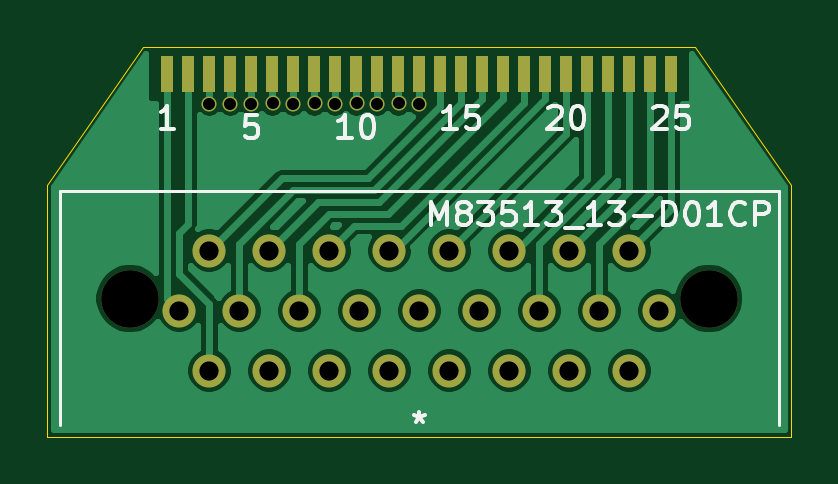
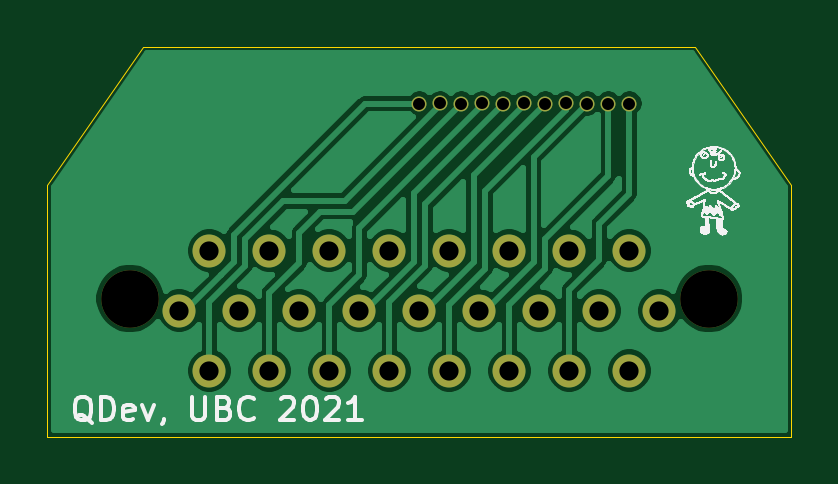
Circuit board: 11 layer files. Board 31.5 x 16.5 mm.
- bottom_copper: RC_Filter_Dsub-B_Cu.gbr (54402 bytes)
- bottom_mask: RC_Filter_Dsub-B_Mask.gbr (1546 bytes)
- paste: RC_Filter_Dsub-B_Paste.gbr (464 bytes)
- bottom_silk: RC_Filter_Dsub-B_SilkS.gbr (150645 bytes)
- outline: RC_Filter_Dsub-Edge_Cuts.gbr (806 bytes)
- top_copper: RC_Filter_Dsub-F_Cu.gbr (56688 bytes)
- top_mask: RC_Filter_Dsub-F_Mask.gbr (2664 bytes)
- paste: RC_Filter_Dsub-F_Paste.gbr (1582 bytes)
- top_silk: RC_Filter_Dsub-F_SilkS.gbr (9122 bytes)
- drill: RC_Filter_Dsub-NPTH.drl (312 bytes)
- drill: RC_Filter_Dsub-PTH.drl (739 bytes)

=== bottom_copper: RC_Filter_Dsub-B_Cu.gbr (54402 bytes, source omitted) ===
=== bottom_mask: RC_Filter_Dsub-B_Mask.gbr ===
%TF.GenerationSoftware,KiCad,Pcbnew,(5.1.10)-1*%
%TF.CreationDate,2021-10-07T14:53:58-07:00*%
%TF.ProjectId,RC_Filter_Dsub,52435f46-696c-4746-9572-5f447375622e,1*%
%TF.SameCoordinates,Original*%
%TF.FileFunction,Soldermask,Bot*%
%TF.FilePolarity,Negative*%
%FSLAX46Y46*%
G04 Gerber Fmt 4.6, Leading zero omitted, Abs format (unit mm)*
G04 Created by KiCad (PCBNEW (5.1.10)-1) date 2021-10-07 14:53:58*
%MOMM*%
%LPD*%
G01*
G04 APERTURE LIST*
%ADD10C,2.438400*%
%ADD11C,1.397000*%
%ADD12C,0.635000*%
G04 APERTURE END LIST*
D10*
%TO.C,J1*%
X132524500Y-119126000D03*
X157035500Y-119126000D03*
D11*
X153670000Y-117094000D03*
X151130000Y-117094000D03*
X148590000Y-117094000D03*
X146050000Y-117094000D03*
X143510000Y-117094000D03*
X140970000Y-117094000D03*
X138430000Y-117094000D03*
X135890000Y-117094000D03*
X154940000Y-119634000D03*
X152400000Y-119634000D03*
X149860000Y-119634000D03*
X147320000Y-119634000D03*
X144780000Y-119634000D03*
X142240000Y-119634000D03*
X139700000Y-119634000D03*
X137160000Y-119634000D03*
X134620000Y-119634000D03*
X153670000Y-122174000D03*
X151130000Y-122174000D03*
X148590000Y-122174000D03*
X146050000Y-122174000D03*
X143510000Y-122174000D03*
X140970000Y-122174000D03*
X138430000Y-122174000D03*
X135890000Y-122174000D03*
%TD*%
D12*
X135890000Y-110871000D03*
X136779000Y-110871000D03*
X138568231Y-110859769D03*
X140346231Y-110859769D03*
X142124231Y-110859769D03*
X143002000Y-110871000D03*
X143902231Y-110859769D03*
X137668000Y-110871000D03*
X139446000Y-110871000D03*
X141224000Y-110871000D03*
X144780000Y-110871000D03*
M02*

=== paste: RC_Filter_Dsub-B_Paste.gbr ===
%TF.GenerationSoftware,KiCad,Pcbnew,(5.1.10)-1*%
%TF.CreationDate,2021-10-07T14:53:58-07:00*%
%TF.ProjectId,RC_Filter_Dsub,52435f46-696c-4746-9572-5f447375622e,1*%
%TF.SameCoordinates,Original*%
%TF.FileFunction,Paste,Bot*%
%TF.FilePolarity,Positive*%
%FSLAX46Y46*%
G04 Gerber Fmt 4.6, Leading zero omitted, Abs format (unit mm)*
G04 Created by KiCad (PCBNEW (5.1.10)-1) date 2021-10-07 14:53:58*
%MOMM*%
%LPD*%
G01*
G04 APERTURE LIST*
G04 APERTURE END LIST*
M02*

=== bottom_silk: RC_Filter_Dsub-B_SilkS.gbr (150645 bytes, source omitted) ===
=== outline: RC_Filter_Dsub-Edge_Cuts.gbr ===
%TF.GenerationSoftware,KiCad,Pcbnew,(5.1.10)-1*%
%TF.CreationDate,2021-10-07T14:53:58-07:00*%
%TF.ProjectId,RC_Filter_Dsub,52435f46-696c-4746-9572-5f447375622e,1*%
%TF.SameCoordinates,Original*%
%TF.FileFunction,Profile,NP*%
%FSLAX46Y46*%
G04 Gerber Fmt 4.6, Leading zero omitted, Abs format (unit mm)*
G04 Created by KiCad (PCBNEW (5.1.10)-1) date 2021-10-07 14:53:58*
%MOMM*%
%LPD*%
G01*
G04 APERTURE LIST*
%TA.AperFunction,Profile*%
%ADD10C,0.050000*%
%TD*%
G04 APERTURE END LIST*
D10*
X160528000Y-124968000D02*
X160528000Y-114300000D01*
X129032000Y-114300000D02*
X129032000Y-124968000D01*
X133096000Y-108458000D02*
X156464000Y-108458000D01*
X160528000Y-114300000D02*
X156464000Y-108458000D01*
X129032000Y-114300000D02*
X133096000Y-108458000D01*
X129032000Y-124968000D02*
X160528000Y-124968000D01*
M02*

=== top_copper: RC_Filter_Dsub-F_Cu.gbr (56688 bytes, source omitted) ===
=== top_mask: RC_Filter_Dsub-F_Mask.gbr ===
%TF.GenerationSoftware,KiCad,Pcbnew,(5.1.10)-1*%
%TF.CreationDate,2021-10-07T14:53:58-07:00*%
%TF.ProjectId,RC_Filter_Dsub,52435f46-696c-4746-9572-5f447375622e,1*%
%TF.SameCoordinates,Original*%
%TF.FileFunction,Soldermask,Top*%
%TF.FilePolarity,Negative*%
%FSLAX46Y46*%
G04 Gerber Fmt 4.6, Leading zero omitted, Abs format (unit mm)*
G04 Created by KiCad (PCBNEW (5.1.10)-1) date 2021-10-07 14:53:58*
%MOMM*%
%LPD*%
G01*
G04 APERTURE LIST*
%ADD10C,2.438400*%
%ADD11C,1.397000*%
%ADD12R,0.508000X1.524000*%
%ADD13C,0.635000*%
G04 APERTURE END LIST*
D10*
%TO.C,J1*%
X132524500Y-119126000D03*
X157035500Y-119126000D03*
D11*
X153670000Y-117094000D03*
X151130000Y-117094000D03*
X148590000Y-117094000D03*
X146050000Y-117094000D03*
X143510000Y-117094000D03*
X140970000Y-117094000D03*
X138430000Y-117094000D03*
X135890000Y-117094000D03*
X154940000Y-119634000D03*
X152400000Y-119634000D03*
X149860000Y-119634000D03*
X147320000Y-119634000D03*
X144780000Y-119634000D03*
X142240000Y-119634000D03*
X139700000Y-119634000D03*
X137160000Y-119634000D03*
X134620000Y-119634000D03*
X153670000Y-122174000D03*
X151130000Y-122174000D03*
X148590000Y-122174000D03*
X146050000Y-122174000D03*
X143510000Y-122174000D03*
X140970000Y-122174000D03*
X138430000Y-122174000D03*
X135890000Y-122174000D03*
%TD*%
D12*
%TO.C,1*%
X134112000Y-109601000D03*
%TD*%
%TO.C,U2*%
X135001000Y-109601000D03*
%TD*%
%TO.C,U3*%
X135890000Y-109601000D03*
%TD*%
%TO.C,U4*%
X136779000Y-109601000D03*
%TD*%
%TO.C,5*%
X137668000Y-109601000D03*
%TD*%
%TO.C,U6*%
X138557000Y-109601000D03*
%TD*%
%TO.C,U7*%
X139446000Y-109601000D03*
%TD*%
%TO.C,U8*%
X140335000Y-109601000D03*
%TD*%
%TO.C,U9*%
X141224000Y-109601000D03*
%TD*%
%TO.C,10*%
X142113000Y-109601000D03*
%TD*%
%TO.C,U11*%
X143002000Y-109601000D03*
%TD*%
%TO.C,U12*%
X143891000Y-109601000D03*
%TD*%
%TO.C,U13*%
X144780000Y-109601000D03*
%TD*%
%TO.C,U14*%
X145669000Y-109601000D03*
%TD*%
%TO.C,15*%
X146558000Y-109601000D03*
%TD*%
%TO.C,U16*%
X147447000Y-109601000D03*
%TD*%
%TO.C,U17*%
X148336000Y-109601000D03*
%TD*%
%TO.C,U18*%
X149225000Y-109601000D03*
%TD*%
%TO.C,U19*%
X150114000Y-109601000D03*
%TD*%
%TO.C,20*%
X151003000Y-109601000D03*
%TD*%
%TO.C,U21*%
X151892000Y-109601000D03*
%TD*%
%TO.C,U22*%
X152781000Y-109601000D03*
%TD*%
%TO.C,U23*%
X153670000Y-109601000D03*
%TD*%
%TO.C,U24*%
X154559000Y-109601000D03*
%TD*%
%TO.C,25*%
X155448000Y-109601000D03*
%TD*%
D13*
X135890000Y-110871000D03*
X136779000Y-110871000D03*
X138568231Y-110859769D03*
X140346231Y-110859769D03*
X142124231Y-110859769D03*
X143002000Y-110871000D03*
X143902231Y-110859769D03*
X137668000Y-110871000D03*
X139446000Y-110871000D03*
X141224000Y-110871000D03*
X144780000Y-110871000D03*
M02*

=== paste: RC_Filter_Dsub-F_Paste.gbr ===
%TF.GenerationSoftware,KiCad,Pcbnew,(5.1.10)-1*%
%TF.CreationDate,2021-10-07T14:53:58-07:00*%
%TF.ProjectId,RC_Filter_Dsub,52435f46-696c-4746-9572-5f447375622e,1*%
%TF.SameCoordinates,Original*%
%TF.FileFunction,Paste,Top*%
%TF.FilePolarity,Positive*%
%FSLAX46Y46*%
G04 Gerber Fmt 4.6, Leading zero omitted, Abs format (unit mm)*
G04 Created by KiCad (PCBNEW (5.1.10)-1) date 2021-10-07 14:53:58*
%MOMM*%
%LPD*%
G01*
G04 APERTURE LIST*
%ADD10R,0.508000X1.524000*%
G04 APERTURE END LIST*
D10*
%TO.C,1*%
X134112000Y-109601000D03*
%TD*%
%TO.C,U2*%
X135001000Y-109601000D03*
%TD*%
%TO.C,U3*%
X135890000Y-109601000D03*
%TD*%
%TO.C,U4*%
X136779000Y-109601000D03*
%TD*%
%TO.C,5*%
X137668000Y-109601000D03*
%TD*%
%TO.C,U6*%
X138557000Y-109601000D03*
%TD*%
%TO.C,U7*%
X139446000Y-109601000D03*
%TD*%
%TO.C,U8*%
X140335000Y-109601000D03*
%TD*%
%TO.C,U9*%
X141224000Y-109601000D03*
%TD*%
%TO.C,10*%
X142113000Y-109601000D03*
%TD*%
%TO.C,U11*%
X143002000Y-109601000D03*
%TD*%
%TO.C,U12*%
X143891000Y-109601000D03*
%TD*%
%TO.C,U13*%
X144780000Y-109601000D03*
%TD*%
%TO.C,U14*%
X145669000Y-109601000D03*
%TD*%
%TO.C,15*%
X146558000Y-109601000D03*
%TD*%
%TO.C,U16*%
X147447000Y-109601000D03*
%TD*%
%TO.C,U17*%
X148336000Y-109601000D03*
%TD*%
%TO.C,U18*%
X149225000Y-109601000D03*
%TD*%
%TO.C,U19*%
X150114000Y-109601000D03*
%TD*%
%TO.C,20*%
X151003000Y-109601000D03*
%TD*%
%TO.C,U21*%
X151892000Y-109601000D03*
%TD*%
%TO.C,U22*%
X152781000Y-109601000D03*
%TD*%
%TO.C,U23*%
X153670000Y-109601000D03*
%TD*%
%TO.C,U24*%
X154559000Y-109601000D03*
%TD*%
%TO.C,25*%
X155448000Y-109601000D03*
%TD*%
M02*

=== top_silk: RC_Filter_Dsub-F_SilkS.gbr (9122 bytes, source omitted) ===
=== drill: RC_Filter_Dsub-NPTH.drl ===
M48
; DRILL file {KiCad (5.1.10)-1} date 10/07/21 14:54:47
; FORMAT={-:-/ absolute / inch / decimal}
; #@! TF.CreationDate,2021-10-07T14:54:47-07:00
; #@! TF.GenerationSoftware,Kicad,Pcbnew,(5.1.10)-1
; #@! TF.FileFunction,NonPlated,1,2,NPTH
FMAT,2
INCH
T1C0.0960
%
G90
G05
T1
X5.2175Y-4.69
X6.1825Y-4.69
T0
M30

=== drill: RC_Filter_Dsub-PTH.drl ===
M48
; DRILL file {KiCad (5.1.10)-1} date 10/07/21 14:54:47
; FORMAT={-:-/ absolute / inch / decimal}
; #@! TF.CreationDate,2021-10-07T14:54:47-07:00
; #@! TF.GenerationSoftware,Kicad,Pcbnew,(5.1.10)-1
; #@! TF.FileFunction,Plated,1,2,PTH
FMAT,2
INCH
T1C0.0200
T2C0.0320
%
G90
G05
T1
X5.35Y-4.365
X5.385Y-4.365
X5.42Y-4.365
X5.4554Y-4.3646
X5.49Y-4.365
X5.5254Y-4.3646
X5.56Y-4.365
X5.5954Y-4.3646
X5.63Y-4.365
X5.6654Y-4.3646
X5.7Y-4.365
T2
X5.3Y-4.71
X5.35Y-4.61
X5.35Y-4.81
X5.4Y-4.71
X5.45Y-4.61
X5.45Y-4.81
X5.5Y-4.71
X5.55Y-4.61
X5.55Y-4.81
X5.6Y-4.71
X5.65Y-4.61
X5.65Y-4.81
X5.7Y-4.71
X5.75Y-4.61
X5.75Y-4.81
X5.8Y-4.71
X5.85Y-4.61
X5.85Y-4.81
X5.9Y-4.71
X5.95Y-4.61
X5.95Y-4.81
X6.0Y-4.71
X6.05Y-4.61
X6.05Y-4.81
X6.1Y-4.71
T0
M30

